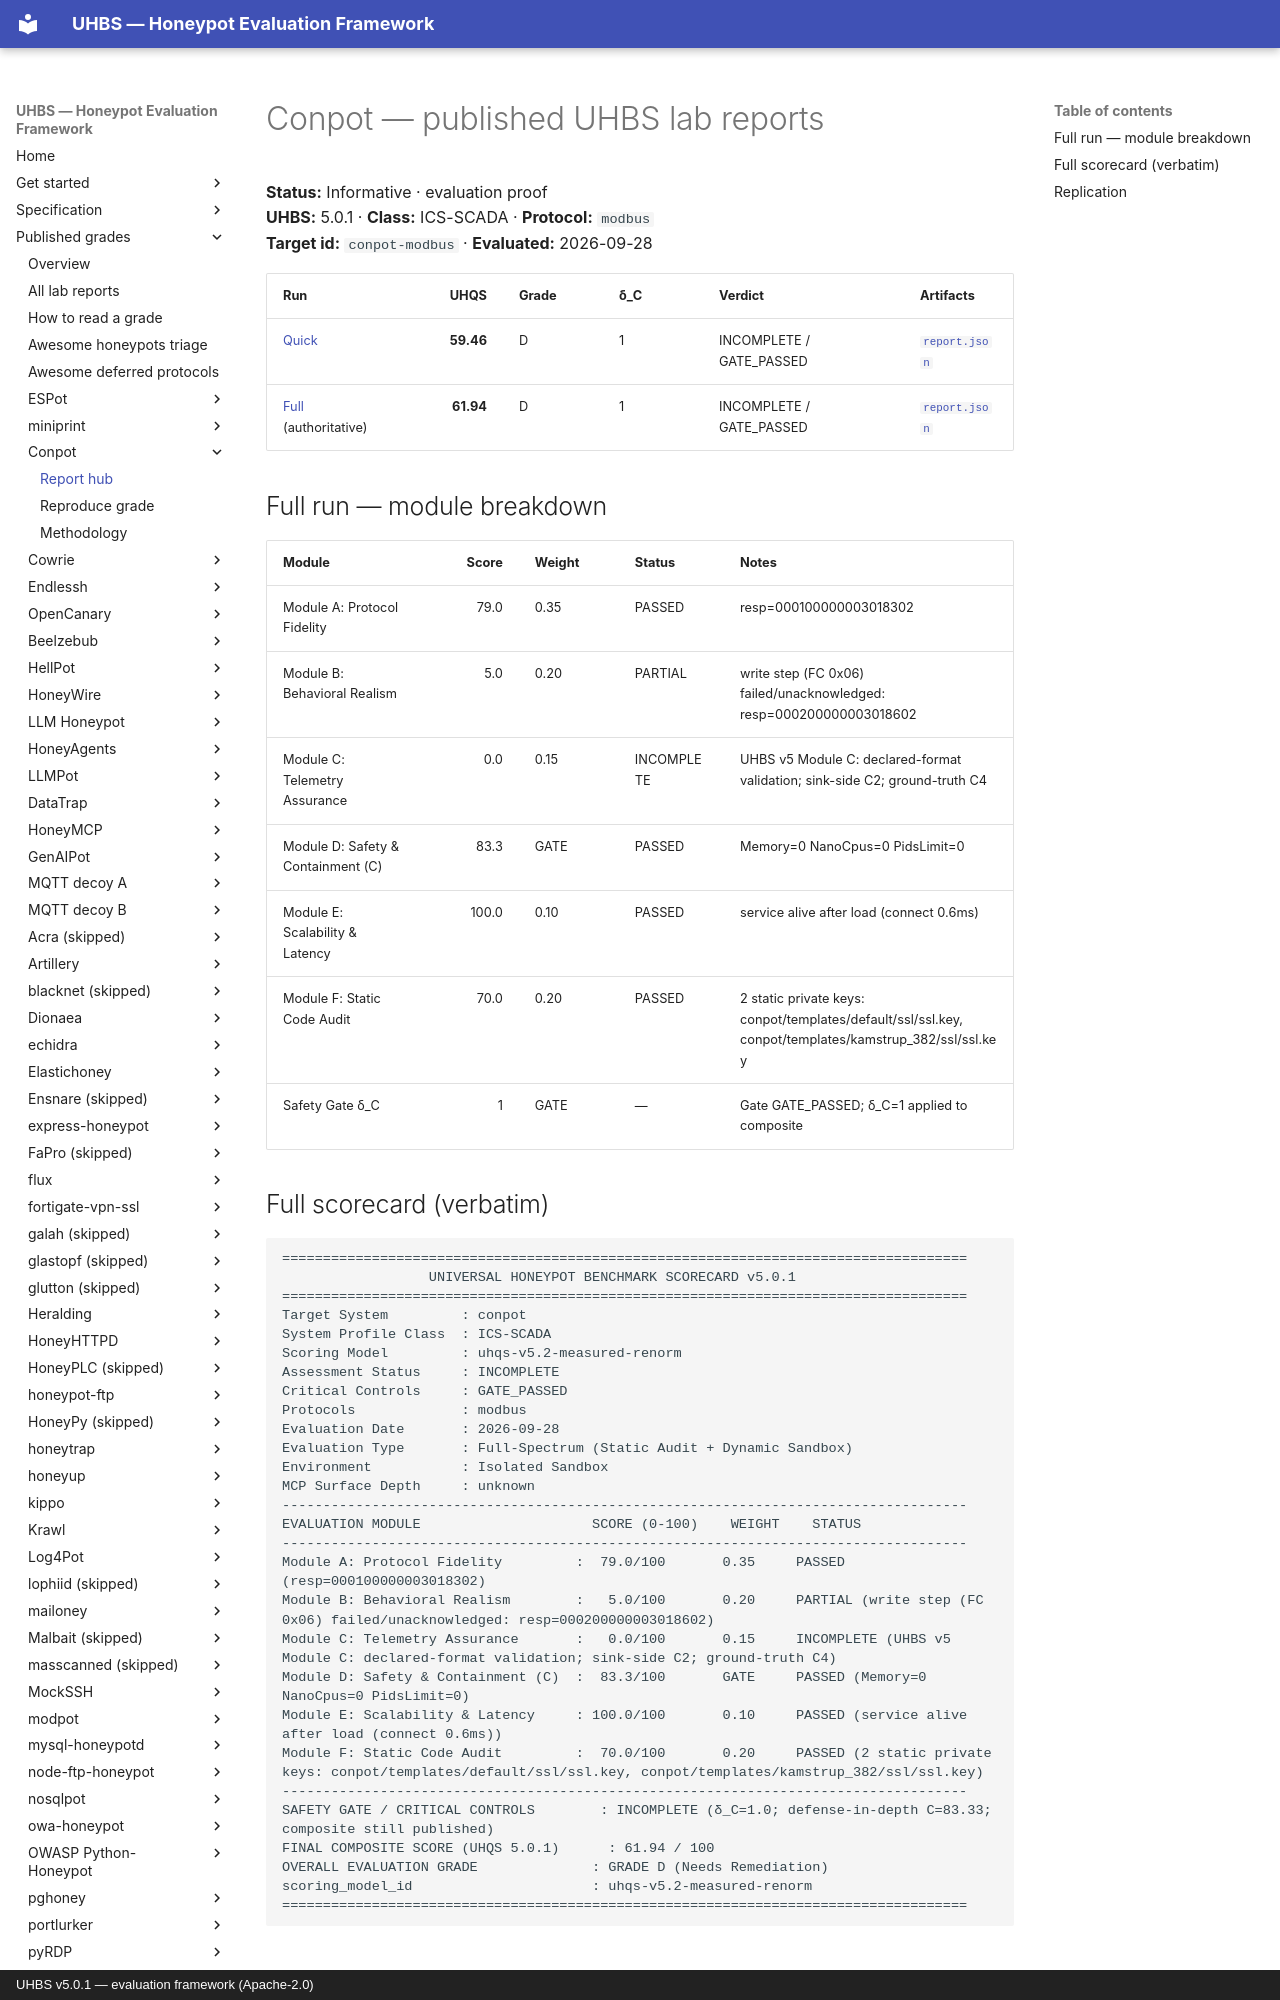

repository: uhbs/uhbs-standard · page: conformance/latest/results-5.0.1/conpot/index.html · generator: mkdocs · copyright: UHBS v5.0.1 — evaluation framework (Apache-2.0)

# Conpot — published UHBS lab reports

**Status:** Informative · evaluation proof  
**UHBS:** 5.0.1 · **Class:** ICS-SCADA · **Protocol:** `modbus`  
**Target id:** `conpot-modbus` · **Evaluated:** 2026-09-28

| Run | UHQS | Grade | δ_C | Verdict | Artifacts |
| --- | ---: | --- | --- | --- | --- |
| [Quick](quick/SCORECARD.txt) | **59.46** | D | 1 | INCOMPLETE / GATE_PASSED | [`report.json`](quick/report.json) |
| [Full](full/SCORECARD.txt) (authoritative) | **61.94** | D | 1 | INCOMPLETE / GATE_PASSED | [`report.json`](full/report.json) |

## Full run — module breakdown

| Module | Score | Weight | Status | Notes |
| --- | ---: | --- | --- | --- |
| Module A: Protocol Fidelity | 79.0 | 0.35 | PASSED | resp=000100000003018302 |
| Module B: Behavioral Realism | 5.0 | 0.20 | PARTIAL | write step (FC 0x06) failed/unacknowledged: resp=000200000003018602 |
| Module C: Telemetry Assurance | 0.0 | 0.15 | INCOMPLETE | UHBS v5 Module C: declared-format validation; sink-side C2; ground-truth C4 |
| Module D: Safety & Containment (C) | 83.3 | GATE | PASSED | Memory=0 NanoCpus=0 PidsLimit=0 |
| Module E: Scalability & Latency | 100.0 | 0.10 | PASSED | service alive after load (connect 0.6ms) |
| Module F: Static Code Audit | 70.0 | 0.20 | PASSED | 2 static private keys: conpot/templates/default/ssl/ssl.key, conpot/templates/kamstrup_382/ssl/ssl.key |
| Safety Gate δ_C | 1 | GATE | — | Gate GATE_PASSED; δ_C=1 applied to composite |
